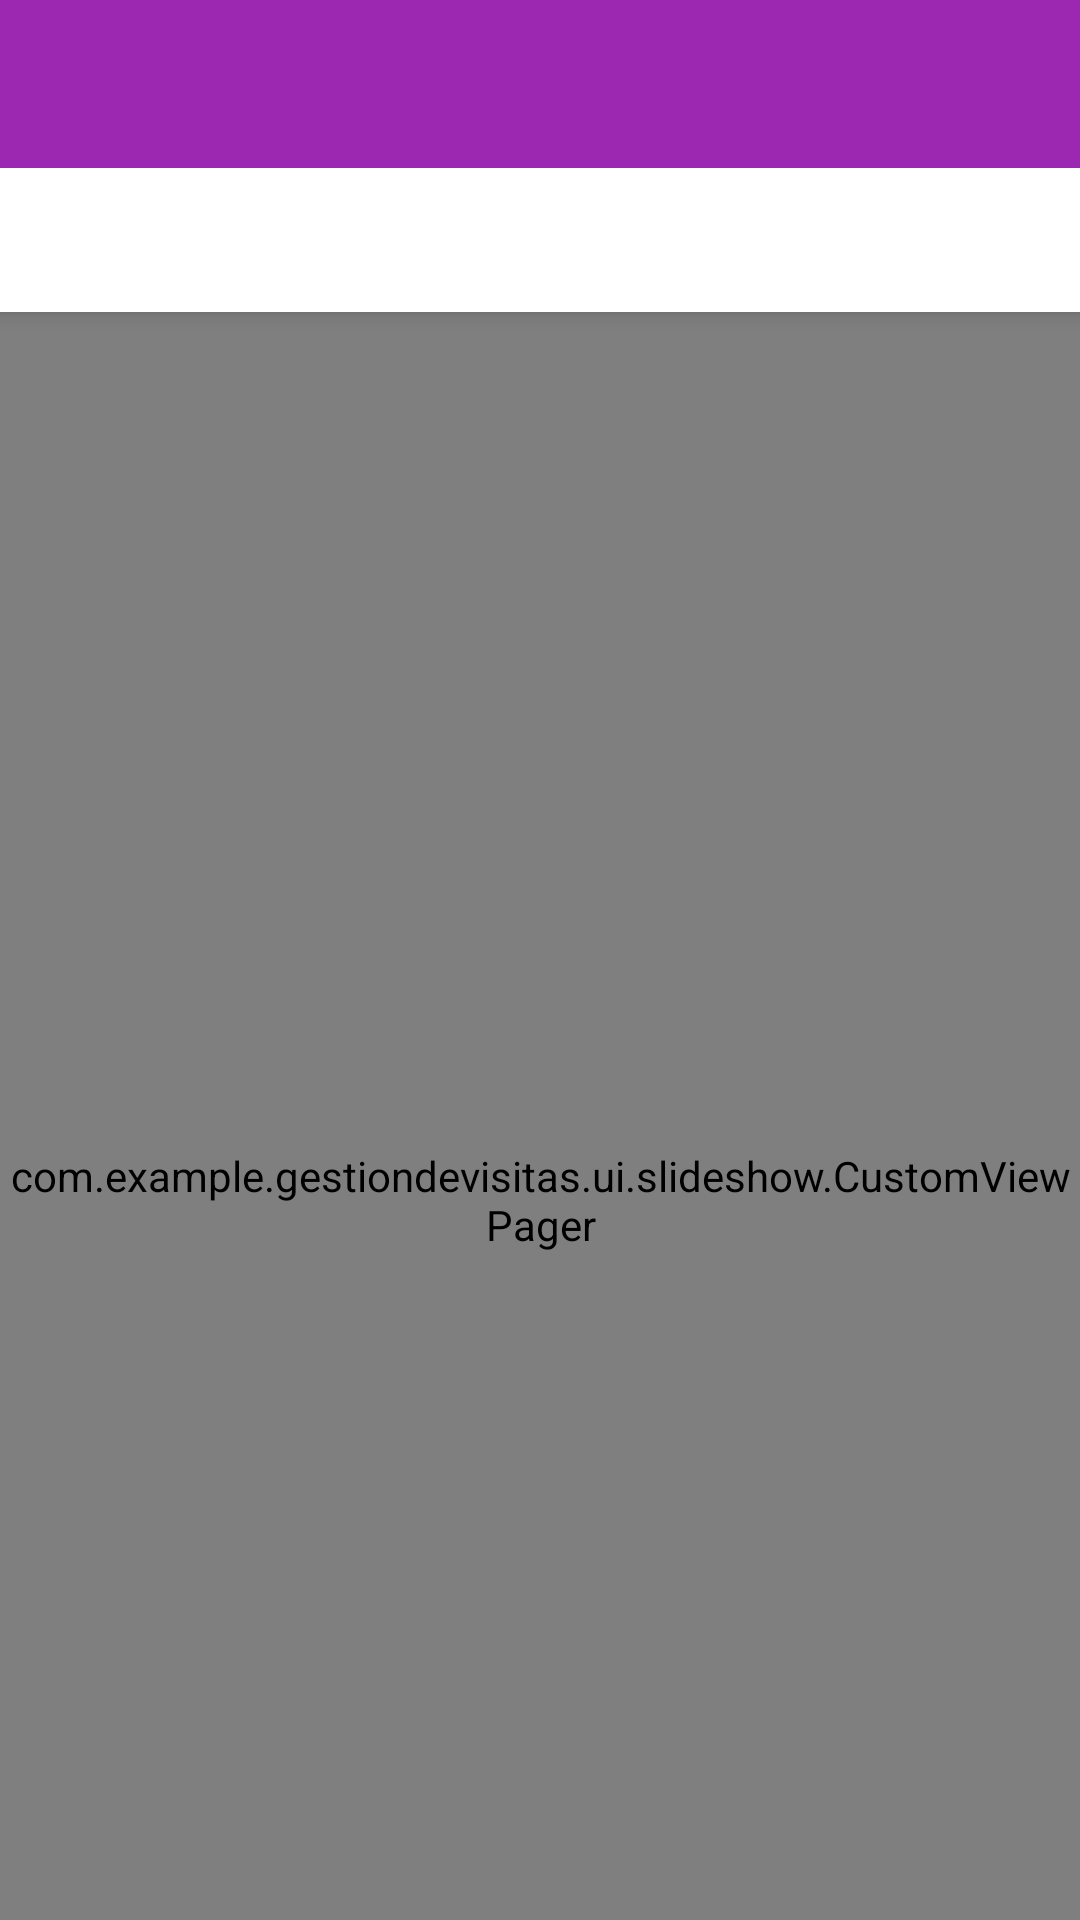

This screen was rendered from an Android layout file. Write that file and the resources it references.
<!-- AndroidManifest.xml: application theme Theme.GestionDeVisitas -->
<!-- res/layout/activity_detalle_visita.xml -->
<?xml version="1.0" encoding="utf-8"?>
<androidx.coordinatorlayout.widget.CoordinatorLayout xmlns:android="http://schemas.android.com/apk/res/android"
    xmlns:app="http://schemas.android.com/apk/res-auto"
    xmlns:tools="http://schemas.android.com/tools"
    android:id="@+id/main_content"
    android:layout_width="match_parent"
    android:layout_height="match_parent"
    tools:context=".DetalleVisitaActivity"
    android:fitsSystemWindows="true">

    <com.google.android.material.appbar.AppBarLayout
        android:id="@+id/appbar"
        android:layout_width="match_parent"
        android:layout_height="wrap_content"
        android:theme="@style/AppTheme.AppBarOverlay">

        <androidx.appcompat.widget.Toolbar
            android:id="@+id/toolbar"
            android:layout_width="match_parent"
            android:layout_height="?attr/actionBarSize"
            android:background="?attr/colorPrimary"
            app:contentInsetStartWithNavigation="0dp"
            app:layout_scrollFlags="scroll|enterAlways"
            app:popupTheme="@style/AppTheme.PopupOverlay" />

        <com.google.android.material.tabs.TabLayout
            android:id="@+id/tab_layout"
            android:layout_width="match_parent"
            android:layout_height="wrap_content"
            app:tabGravity="fill"
            app:tabIndicatorColor="@android:color/white"
            app:tabIndicatorHeight="3dp"
            app:tabMode="fixed"
            app:tabSelectedTextColor="@android:color/white"
            app:tabTextAppearance="@style/TextAppearance.Design.Tab"/>


    </com.google.android.material.appbar.AppBarLayout>

    
    <FrameLayout
        android:id="@+id/bottom_sheet"
        android:layout_width="match_parent"
        android:layout_height="wrap_content"
        app:layout_behavior="@string/bottom_sheet_behavior" />

    <com.example.gestiondevisitas.ui.slideshow.CustomViewPager
        android:id="@+id/view_pager"
        android:layout_width="match_parent"
        android:layout_height="match_parent"
        app:layout_behavior="@string/appbar_scrolling_view_behavior" />

</androidx.coordinatorlayout.widget.CoordinatorLayout>
<!-- resources referenced by this layout -->
<resources>
  <style name="AppTheme.AppBarOverlay" parent="ThemeOverlay.AppCompat.Dark.ActionBar" />
  <style name="AppTheme.PopupOverlay" parent="ThemeOverlay.AppCompat.Light" />
  <style name="Theme.GestionDeVisitas" parent="Theme.MaterialComponents.DayNight.DarkActionBar">
          
          <item name="colorPrimary">@color/purple_500</item>
          <item name="colorPrimaryVariant">@color/purple_700</item>
          <item name="colorOnPrimary">@color/white</item>
          
          <item name="colorSecondary">@color/teal_200</item>
          <item name="colorSecondaryVariant">@color/teal_700</item>
  
          
          <item name="android:statusBarColor" tools:targetApi="l">?attr/colorPrimaryVariant</item>
          
      </style>
  <color name="purple_500">#9C27B0</color>
  <color name="purple_700">#7B1FA2</color>
  <color name="white">#FFF</color>
  <color name="teal_200">#80CBC4</color>
  <color name="teal_700">#00796B</color>
</resources>
